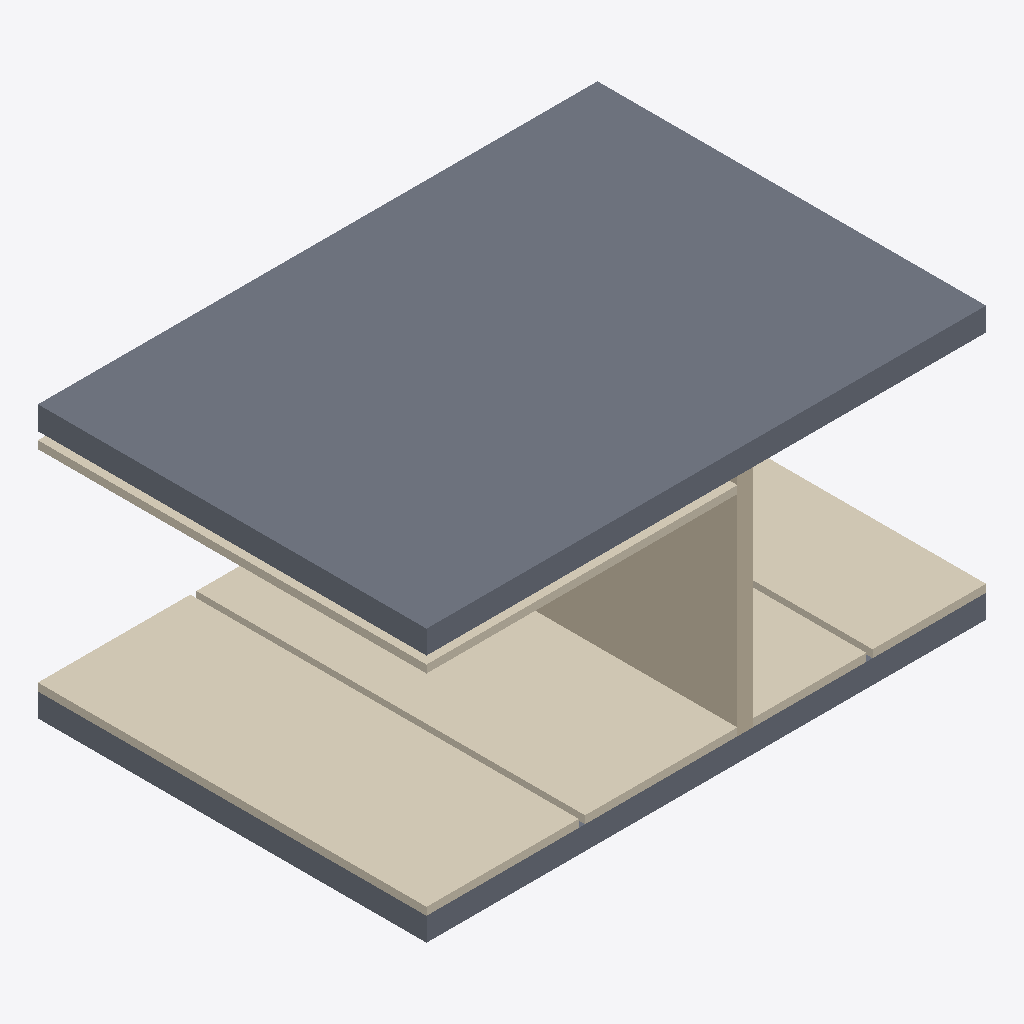
Isometric view of an IFC building model (IFC-SPF (STEP), schema IFC4, length unit metre), seen from the south-west, elements coloured by IFC class: 3 coverings (cream), 2 slabs (grey), 1 wall (beige).
Extent 7.2 m × 5.0 m × 3.5 m (x, y, z). Storeys (1): Level 0 at 0.00 m. Elements (6): 3 IfcCovering, 2 IfcSlab, 1 IfcWall.

HEADER;
FILE_DESCRIPTION(('ViewDefinition[DesignTransferView]'),'2;1');
FILE_NAME('/dev/null','2026-10-14T13:53:31+02:00',(''),(''),'IfcOpenShell 0.8.5','IfcOpenShell 0.8.5','Nobody');
FILE_SCHEMA(('IFC4'));
ENDSEC;
DATA;
#6=IFCPROJECT('1C4I8qZCjEkxrN6KwqaSJ6',#5,'Catalog — 101',$,$,$,$,(#15),#10);
#18=IFCSITE('20Ib_$xabD$AeS$VR3MWnf',#17,'Site',$,$,#29,$,$,$,$,$,$,$,$);
#20=IFCBUILDING('1U5OU2eiXB8etIG0NX4iUV',#19,'Building',$,$,#34,$,$,$,$,$,$);
#36=IFCBUILDINGSTOREY('2ZUikvabvAnPYGGoXW_nDG',#35,'Level 0',$,$,#43,$,$,$,0.0);
#233=IFCSLAB('2wnHuDSI5CMvI3Eb4HYBts',#232,'101-CeilingSlab',$,$,#238,#253,$,.FLOOR.);
#167=IFCCOVERING('2ET4Kzf4TB9uiD_Iu$yvAm',#166,'Bodenaufbau',$,$,#172,#187,$,.FLOORING.);
#189=IFCCOVERING('3V1i2Ui9j4dAyhuxXUKChp',#188,'101-N-FloorCovering',$,$,#194,#209,$,.FLOORING.);
#255=IFCWALL('0vmyXHSDT3s9ErXDIGADxb',#254,'101-Partition',$,$,#260,#275,$,.PARTITIONING.);
#143=IFCSLAB('3zoDavPXPFTBbFIpAMAk02',#142,'101-FloorSlab',$,$,#150,#165,$,.FLOOR.);
#211=IFCCOVERING('3LzeWraqb2yPuhjNxIzmmc',#210,'101-CeilingCovering',$,$,#216,#231,$,.CEILING.);
ENDSEC;
